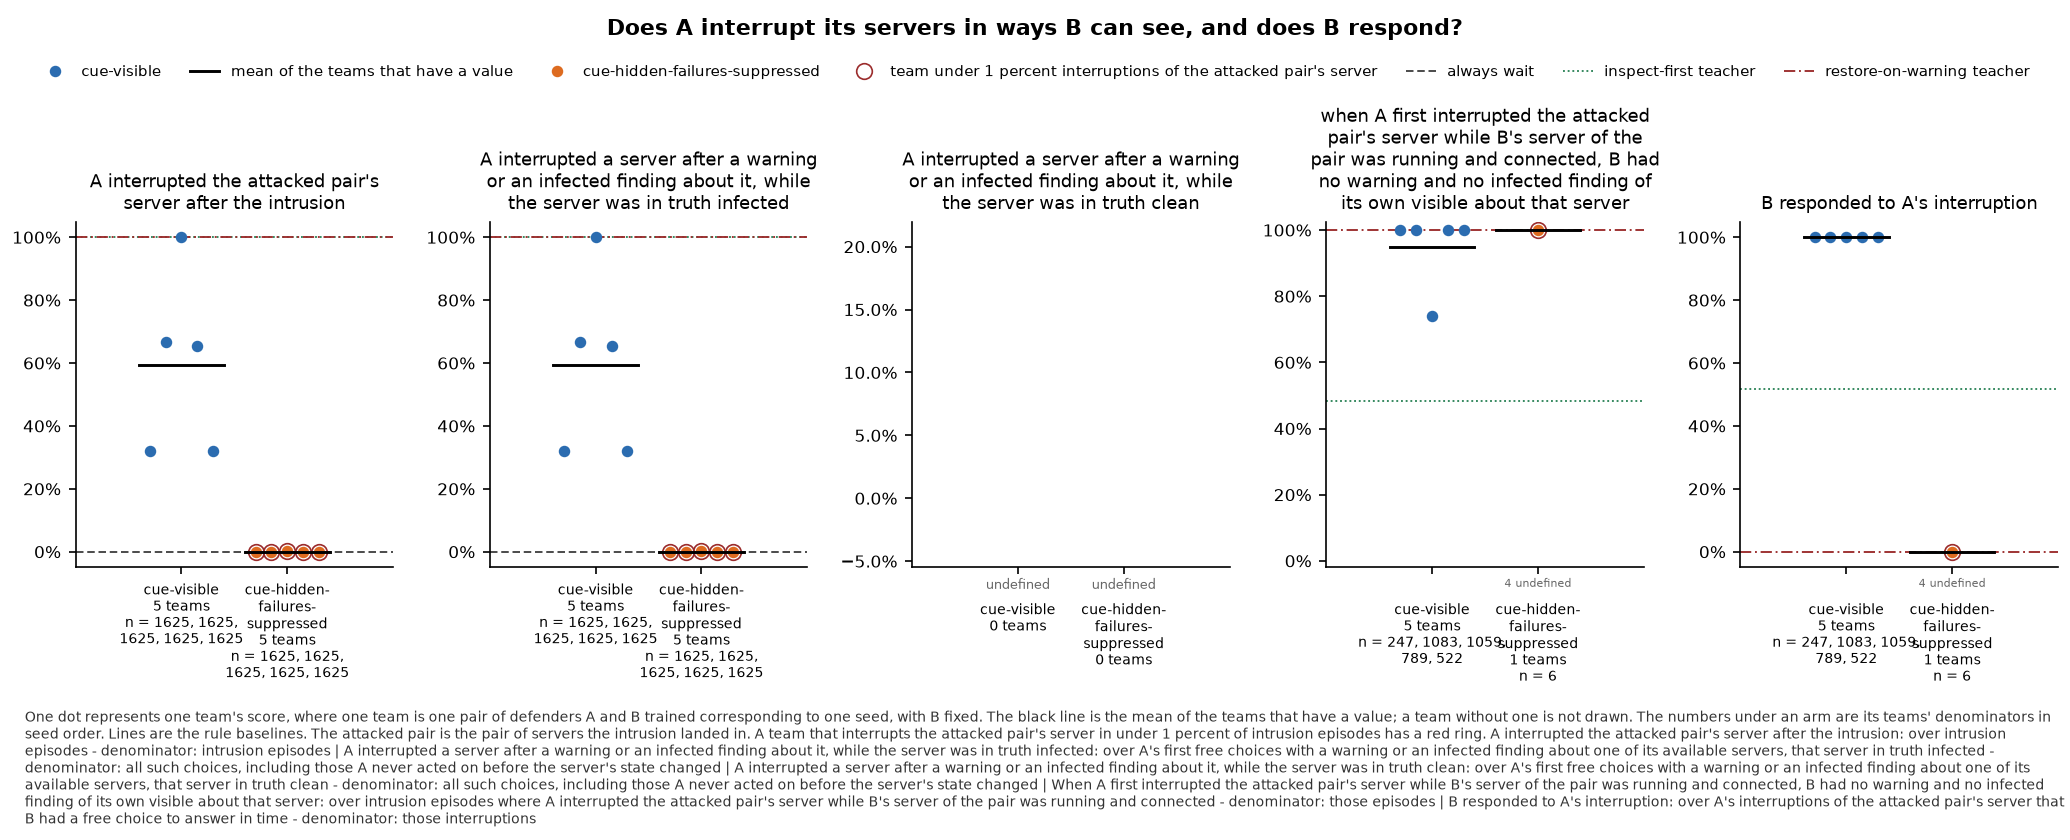

The table this chart was drawn from, first rows:
panel, series, seed, x, value, sd, numerator, count, mark
A interrupted the attacked pair's server…, cue-visible, 0, , 0.3212, , 522.0, 1625, team
A interrupted the attacked pair's server…, cue-visible, 1, , 0.6665, , 1083, 1625, team
A interrupted the attacked pair's server…, cue-visible, 2, , 1.0, , 1625, 1625, team
A interrupted the attacked pair's server…, cue-visible, 3, , 0.6548, , 1064, 1625, team
A interrupted the attacked pair's server…, cue-visible, 4, , 0.3212, , 522.0, 1625, team
A interrupted the attacked pair's server…, cue-visible, , , 0.5927, , , 5, mean
A interrupted the attacked pair's server…, cue-hidden-failures-suppressed, 0, , 0.0, , 0.0, 1625, team
A interrupted the attacked pair's server…, cue-hidden-failures-suppressed, 1, , 0.0, , 0.0, 1625, team
A interrupted the attacked pair's server…, cue-hidden-failures-suppressed, 2, , 0.003692, , 6.0, 1625, team
A interrupted the attacked pair's server…, cue-hidden-failures-suppressed, 3, , 0.0, , 0.0, 1625, team
A interrupted the attacked pair's server…, cue-hidden-failures-suppressed, 4, , 0.0, , 0.0, 1625, team
A interrupted the attacked pair's server…, cue-hidden-failures-suppressed, , , 0.0007385, , , 5, mean
A interrupted the attacked pair's server…, always wait, , , 0.0, , , , baseline
A interrupted the attacked pair's server…, inspect-first teacher, , , 1.0, , , , baseline
A interrupted the attacked pair's server…, restore-on-warning teacher, , , 1.0, , , , baseline
A interrupted a server after a warning o…, cue-visible, 0, , 0.3212, , 522.0, 1625, team
A interrupted a server after a warning o…, cue-visible, 1, , 0.6665, , 1083, 1625, team
A interrupted a server after a warning o…, cue-visible, 2, , 1.0, , 1625, 1625, team
A interrupted a server after a warning o…, cue-visible, 3, , 0.6548, , 1064, 1625, team
A interrupted a server after a warning o…, cue-visible, 4, , 0.3212, , 522.0, 1625, team
A interrupted a server after a warning o…, cue-visible, , , 0.5927, , , 5, mean
A interrupted a server after a warning o…, cue-hidden-failures-suppressed, 0, , 0.0, , 0.0, 1625, team
A interrupted a server after a warning o…, cue-hidden-failures-suppressed, 1, , 0.0, , 0.0, 1625, team
A interrupted a server after a warning o…, cue-hidden-failures-suppressed, 2, , 0.003692, , 6.0, 1625, team
A interrupted a server after a warning o…, cue-hidden-failures-suppressed, 3, , 0.0, , 0.0, 1625, team
A interrupted a server after a warning o…, cue-hidden-failures-suppressed, 4, , 0.0, , 0.0, 1625, team
A interrupted a server after a warning o…, cue-hidden-failures-suppressed, , , 0.0007385, , , 5, mean
A interrupted a server after a warning o…, always wait, , , 0.0, , , , baseline
A interrupted a server after a warning o…, inspect-first teacher, , , 1.0, , , , baseline
A interrupted a server after a warning o…, restore-on-warning teacher, , , 1.0, , , , baseline
A interrupted a server after a warning o…, cue-visible, 0, , , , 0.0, 0, undefined
A interrupted a server after a warning o…, cue-visible, 1, , , , 0.0, 0, undefined
A interrupted a server after a warning o…, cue-visible, 2, , , , 0.0, 0, undefined
A interrupted a server after a warning o…, cue-visible, 3, , , , 0.0, 0, undefined
A interrupted a server after a warning o…, cue-visible, 4, , , , 0.0, 0, undefined
A interrupted a server after a warning o…, cue-hidden-failures-suppressed, 0, , , , 0.0, 0, undefined
A interrupted a server after a warning o…, cue-hidden-failures-suppressed, 1, , , , 0.0, 0, undefined
A interrupted a server after a warning o…, cue-hidden-failures-suppressed, 2, , , , 0.0, 0, undefined
A interrupted a server after a warning o…, cue-hidden-failures-suppressed, 3, , , , 0.0, 0, undefined
A interrupted a server after a warning o…, cue-hidden-failures-suppressed, 4, , , , 0.0, 0, undefined
when A first interrupted the attacked pa…, cue-visible, 0, , 1.0, , 247.0, 247, team
when A first interrupted the attacked pa…, cue-visible, 1, , 1.0, , 1083, 1083, team
when A first interrupted the attacked pa…, cue-visible, 2, , 0.7403, , 784.0, 1059, team
when A first interrupted the attacked pa…, cue-visible, 3, , 1.0, , 789.0, 789, team
when A first interrupted the attacked pa…, cue-visible, 4, , 1.0, , 522.0, 522, team
when A first interrupted the attacked pa…, cue-visible, , , 0.9481, , , 5, mean
when A first interrupted the attacked pa…, cue-hidden-failures-suppressed, 0, , , , 0.0, 0, undefined
when A first interrupted the attacked pa…, cue-hidden-failures-suppressed, 1, , , , 0.0, 0, undefined
when A first interrupted the attacked pa…, cue-hidden-failures-suppressed, 2, , 1.0, , 6.0, 6, team
when A first interrupted the attacked pa…, cue-hidden-failures-suppressed, 3, , , , 0.0, 0, undefined
when A first interrupted the attacked pa…, cue-hidden-failures-suppressed, 4, , , , 0.0, 0, undefined
when A first interrupted the attacked pa…, cue-hidden-failures-suppressed, , , 1.0, , , 1, mean
when A first interrupted the attacked pa…, inspect-first teacher, , , 0.4825, , , , baseline
when A first interrupted the attacked pa…, restore-on-warning teacher, , , 1.0, , , , baseline
B responded to A's interruption, cue-visible, 0, , 1.0, , 247.0, 247, team
B responded to A's interruption, cue-visible, 1, , 1.0, , 1083, 1083, team
B responded to A's interruption, cue-visible, 2, , 1.0, , 1059, 1059, team
B responded to A's interruption, cue-visible, 3, , 1.0, , 789.0, 789, team
B responded to A's interruption, cue-visible, 4, , 1.0, , 522.0, 522, team
B responded to A's interruption, cue-visible, , , 1.0, , , 5, mean
... 8 more rows
